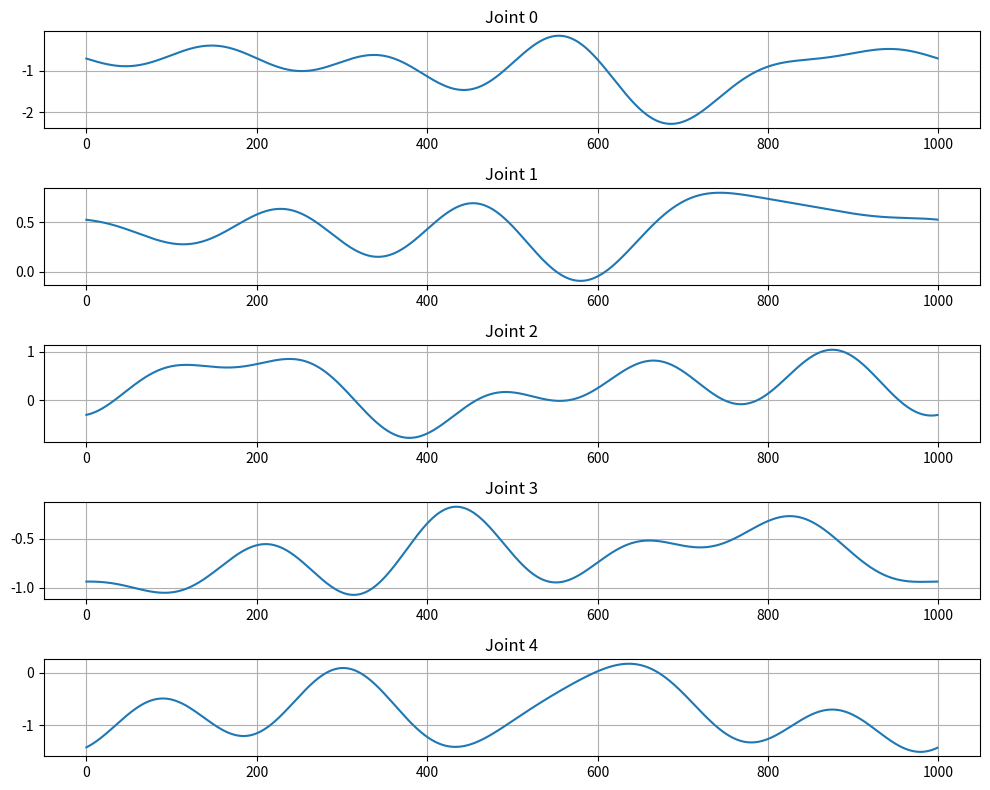

This figure's Python source:
#!/usr/bin/env python3

import numpy as np

# ==============================
# Tunable trajectory configuration
# ==============================

# Series expansion parameters
N_HARMONICS = 5
TRAJ_PERIOD = 10.0
SAMPLE_RATE = 50.0


class FourierTrajectory:
    def __init__(
        self,
        dim: int,
        traj_period=TRAJ_PERIOD,
        sample_rate=SAMPLE_RATE,
    ):

        self.omega_f = 2.0 * np.pi / traj_period
        self.t_array = np.linspace(
            0,
            traj_period,
            int(traj_period * sample_rate),
            endpoint=False,
        )
        self.n_harmonics = N_HARMONICS
        self.dim = dim

    def generate_trajectory(self, coeffs: np.ndarray):
        """
        Generate joint trajectories (q, v, a) from Fourier coefficients.

        :param coeffs: Flattened array of shape (dim * (n_harmonics * 2 + 2 ),) containing [A1_1, B1_1, A2_1, B2_1, ..., A_N_1, B_N_1, q_1,
                                                                                 A1_2, B1_2, A2_2, B2_2, ..., A_N_2, B_N_2, q_2,
                                                                                 ...] for each joint.
        :return: Tuple of (q_traj, v_traj, a_traj), each of shape (len(t_array), dim)
        """
        params = coeffs.reshape(self.dim, self.n_harmonics * 2 + 1)
        q_traj = np.zeros((self.dim, len(self.t_array)))
        v_traj = np.zeros_like(q_traj)
        a_traj = np.zeros_like(q_traj)

        for i in range(self.dim):
            q0 = params[i, -1]
            a = params[i, 0 : self.n_harmonics * 2 : 2]
            b = params[i, 1 : self.n_harmonics * 2 : 2]
            harmonics = np.arange(1, self.n_harmonics + 1, dtype=float)
            w = self.omega_f * harmonics

            sin_wt = np.sin(np.outer(self.t_array, w))
            cos_wt = np.cos(np.outer(self.t_array, w))

            q_traj[i, :] = q0 + sin_wt @ (a / w) - cos_wt @ (b / w)
            v_traj[i, :] = cos_wt @ a + sin_wt @ b
            a_traj[i, :] = -sin_wt @ (a * w) + cos_wt @ (b * w)
        return q_traj, v_traj, a_traj


def main():
    dim = 5
    q_traj, v_traj, a_traj = FourierTrajectory(
        dim=dim, sample_rate=100
    ).generate_trajectory(
        coeffs=np.array(
            [
                1.62747080e-01,
                -1.35994919e-01,
                -9.75755707e-02,
                -3.15167643e-01,
                -5.23979956e-01,
                4.63712076e-01,
                6.98639941e-01,
                2.35656746e-01,
                -8.73299926e-01,
                -2.69208837e-01,
                -9.21240000e-01,
                -5.42230741e-02,
                -7.01016614e-02,
                -1.50428188e-01,
                1.27949633e-01,
                1.87742830e-01,
                1.26563514e-01,
                -3.47711475e-01,
                -3.47711475e-01,
                2.67178020e-01,
                3.98071414e-02,
                4.57650000e-01,
                -4.90937107e-02,
                -1.49872408e-01,
                3.16421212e-01,
                3.04698778e-01,
                -4.73053389e-01,
                4.15575151e-01,
                -2.28100405e-01,
                2.69538005e-01,
                7.91053030e-01,
                7.91053030e-01,
                2.77387025e-01,
                -8.58345945e-02,
                6.92765476e-02,
                -1.54501135e-01,
                1.06842117e-01,
                1.61672021e-01,
                2.57503783e-01,
                -3.43338378e-01,
                5.45056611e-02,
                4.29172972e-01,
                -3.32355829e-01,
                -6.88704113e-01,
                -1.19099379e-03,
                1.58210606e-01,
                3.16421212e-01,
                2.33777711e-01,
                -4.74631818e-01,
                -4.74631818e-01,
                6.32842424e-01,
                5.79828861e-01,
                3.33286477e-01,
                7.91053030e-01,
                -7.55400000e-01,
            ]  # -4400, 88 strong
        )
    )
    print("生成的轨迹形状:", q_traj.shape)

    import matplotlib.pyplot as plt

    plt.figure(figsize=(10, 8))
    for i in range(q_traj.shape[0]):
        plt.subplot(q_traj.shape[0], 1, i + 1)
        plt.plot(q_traj[i, :])
        plt.title(f"Joint {i}")
        plt.grid()
    plt.tight_layout()
    plt.show()


if __name__ == "__main__":
    main()
